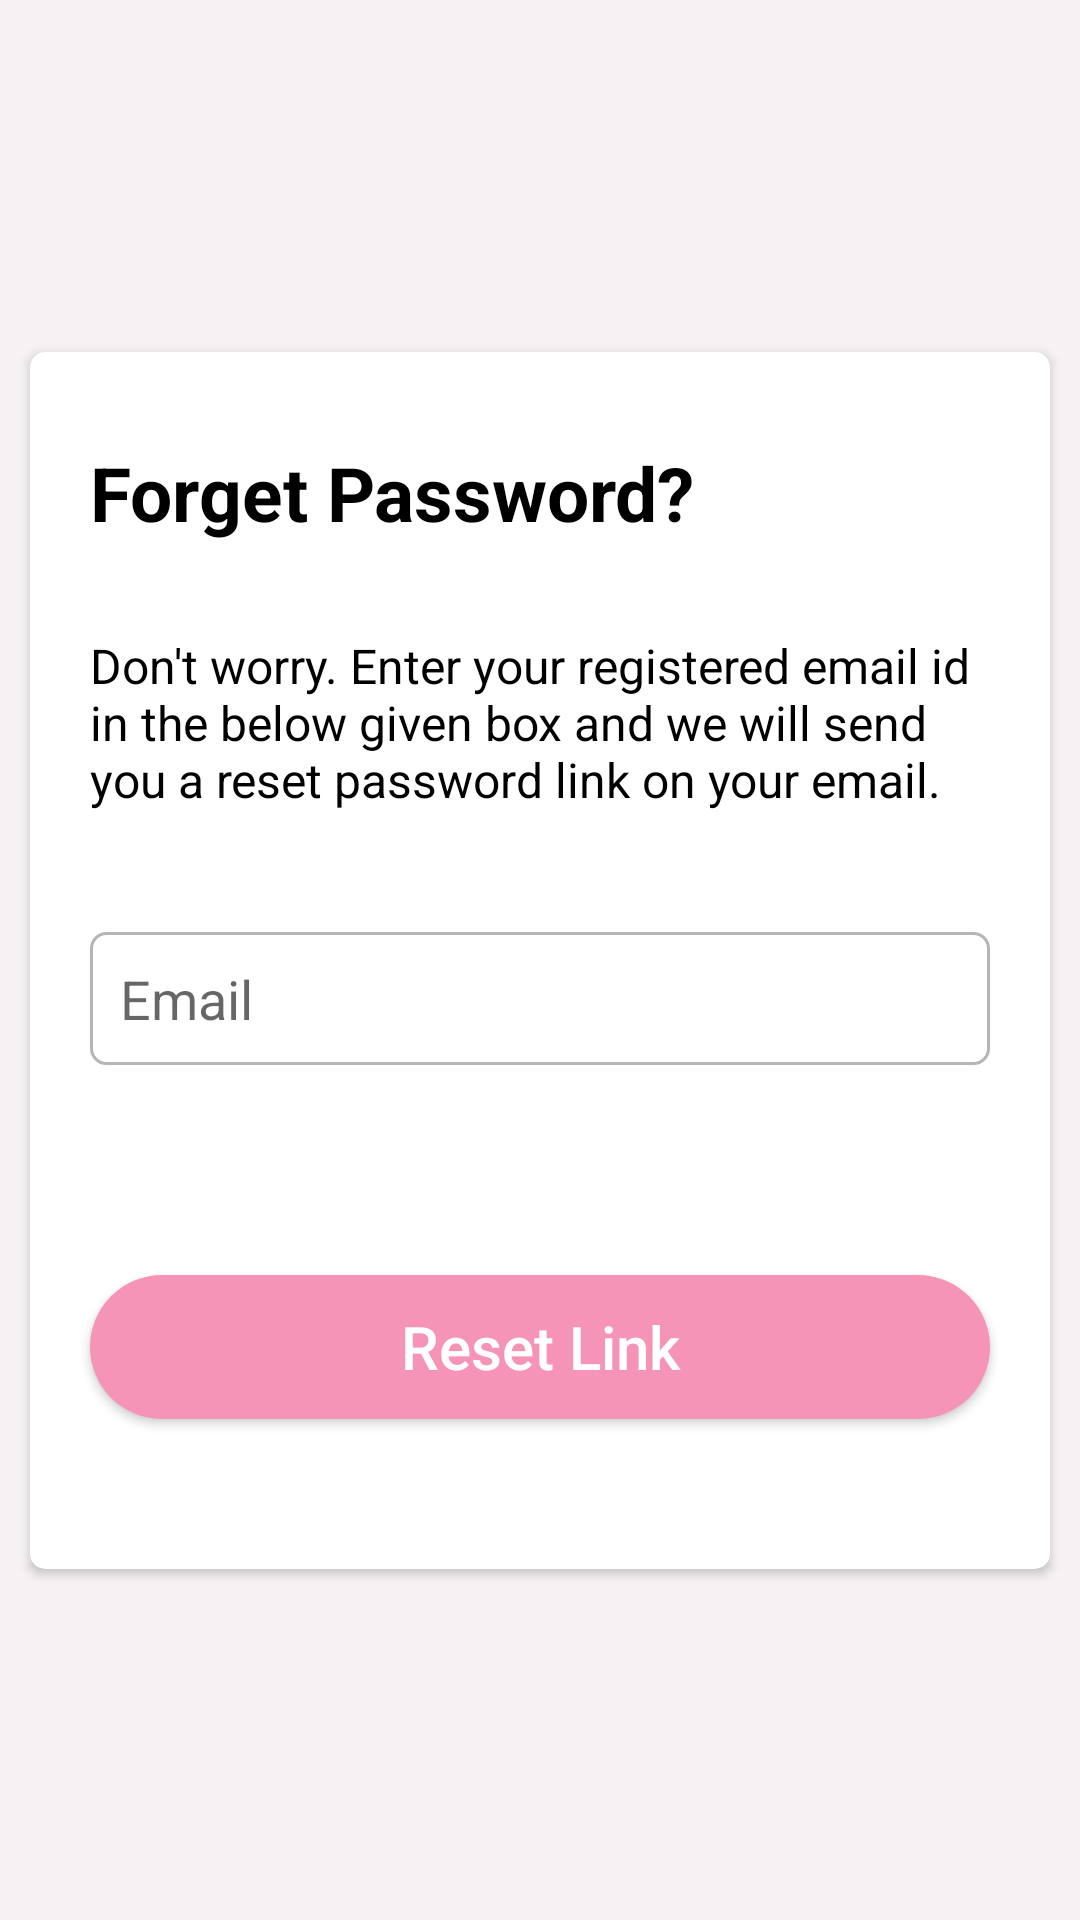

Write the Android layout XML for this screen, with the resource values it uses.
<!-- AndroidManifest.xml: application theme Theme.ShopKart -->
<!-- res/layout/activity_forget_password.xml -->
<?xml version="1.0" encoding="utf-8"?>
<androidx.constraintlayout.widget.ConstraintLayout
    xmlns:android="http://schemas.android.com/apk/res/android"
    xmlns:app="http://schemas.android.com/apk/res-auto"
    xmlns:tools="http://schemas.android.com/tools"
    android:layout_width="match_parent"
    android:layout_height="match_parent"
    tools:context=".LoginActivity"
    android:background="@color/lightBackground">

    <androidx.cardview.widget.CardView
        android:layout_width="match_parent"
        android:layout_height="wrap_content"
        app:layout_constraintStart_toStartOf="parent"
        app:layout_constraintEnd_toEndOf="parent"
        app:layout_constraintTop_toTopOf="parent"
        app:layout_constraintBottom_toBottomOf="parent"
        android:layout_margin="10dp"
        app:cardCornerRadius="5dp">

        <androidx.constraintlayout.widget.ConstraintLayout
            android:layout_width="match_parent"
            android:layout_height="wrap_content">

            <TextView
                android:id="@+id/forget_password_heading"
                android:layout_width="wrap_content"
                android:layout_height="wrap_content"
                android:text="@string/forget_password"
                android:textSize="25sp"
                android:textStyle="bold"
                android:textColor="@color/black"
                android:layout_marginStart="20dp"
                android:layout_marginTop="30dp"
                app:layout_constraintStart_toStartOf="parent"
                app:layout_constraintTop_toTopOf="parent"/>

            <TextView
                android:id="@+id/forget_password_text"
                android:layout_width="match_parent"
                android:layout_height="wrap_content"
                android:text="Don't worry. Enter your registered email id in the below given box and we will send you a reset password link on your email."
                android:textSize="16sp"
                android:textColor="@color/black"
                android:layout_marginStart="20dp"
                android:layout_marginEnd="20dp"
                android:layout_marginTop="30dp"
                app:layout_constraintTop_toBottomOf="@+id/forget_password_heading"
                app:layout_constraintStart_toStartOf="parent"
                app:layout_constraintEnd_toEndOf="parent"/>

            <androidx.appcompat.widget.AppCompatEditText
                android:id="@+id/forget_password_email"
                android:layout_width="match_parent"
                android:layout_height="wrap_content"
                app:layout_constraintStart_toStartOf="parent"
                app:layout_constraintEnd_toEndOf="parent"
                app:layout_constraintTop_toBottomOf="@+id/forget_password_text"
                android:hint="@string/email"
                android:layout_marginTop="40dp"
                android:layout_marginStart="20dp"
                android:layout_marginEnd="20dp"
                android:inputType="text"
                android:padding="10dp"
                android:background="@drawable/edit_text_background"/>

            <androidx.appcompat.widget.AppCompatButton
                android:id="@+id/reser_password"
                android:layout_width="match_parent"
                android:layout_height="wrap_content"
                app:layout_constraintStart_toStartOf="parent"
                app:layout_constraintEnd_toEndOf="parent"
                app:layout_constraintTop_toBottomOf="@id/forget_password_email"
                app:layout_constraintBottom_toBottomOf="parent"
                android:layout_marginTop="70dp"
                android:layout_marginStart="20dp"
                android:layout_marginEnd="20dp"
                android:layout_marginBottom="50dp"
                android:text="@string/reset"
                android:textAllCaps="false"
                android:textColor="@color/white"
                android:padding="8dp"
                android:textSize="20sp"
                android:background="@drawable/button_background"/>

        </androidx.constraintlayout.widget.ConstraintLayout>

    </androidx.cardview.widget.CardView>

</androidx.constraintlayout.widget.ConstraintLayout>
<!-- resources referenced by this layout -->
<resources>
  <color name="black">#FF000000</color>
  <color name="lightBackground">#F6F2F3</color>
  <color name="white">#FFFFFFFF</color>
  <!-- drawable button_background (drawable) -->
  <?xml version="1.0" encoding="utf-8"?>
  
  <shape
      android:shape="rectangle"
      xmlns:android="http://schemas.android.com/apk/res/android">
  
      <solid
          android:color="@color/colorAccent"/>
  
      <corners
          android:radius="50dp"/>
  
  </shape>
  <!-- drawable edit_text_background (drawable) -->
  <?xml version="1.0" encoding="utf-8"?>
  
  <shape
      android:shape="rectangle"
      xmlns:android="http://schemas.android.com/apk/res/android">
  
      <stroke
          android:color="#4A000000"
          android:width="1dp"/>
  
      <corners
          android:radius="5dp"/>
  
  </shape>
  <string name="email">Email</string>
  <string name="forget_password">Forget Password?</string>
  <string name="reset">Reset Link</string>
  <style name="Theme.ShopKart" parent="Theme.MaterialComponents.DayNight.DarkActionBar">
          
          <item name="colorPrimary">@color/colorPrimary</item>
          <item name="colorPrimaryVariant">@color/colorSecondary</item>
          <item name="colorOnPrimary">@color/white</item>
          
          <item name="colorSecondary">@color/black</item>
          <item name="colorSecondaryVariant">@color/teal_700</item>
          <item name="colorOnSecondary">@color/black</item>
          
          <item name="android:statusBarColor" tools:targetApi="l">?attr/colorPrimaryVariant</item>
          
      </style>
  <color name="colorAccent">#F594B7</color>
  <color name="colorPrimary">#3E6CDA</color>
  <color name="colorSecondary">#215FED</color>
  <color name="teal_700">#FF018786</color>
</resources>
